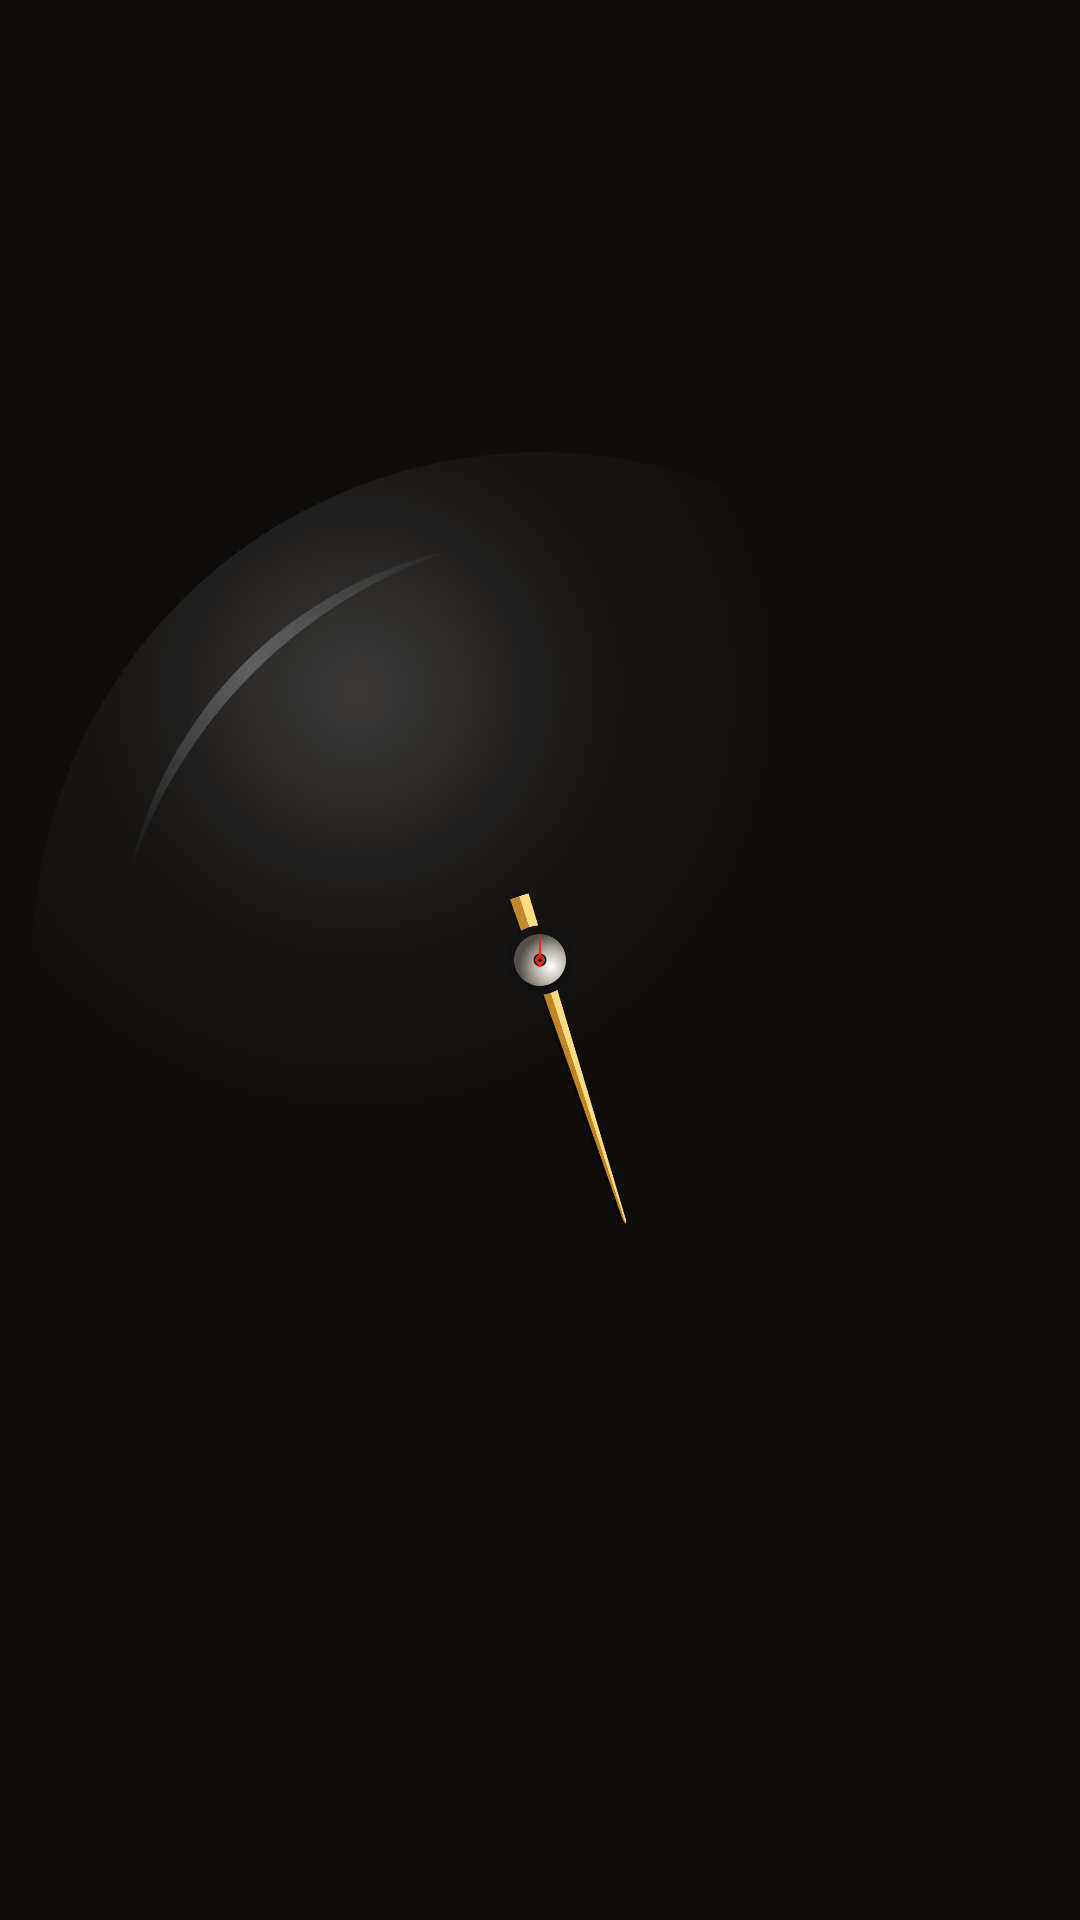

Reconstruct the res/layout file that produces this screen, plus the resources it refers to.
<!-- AndroidManifest.xml: application theme AppTheme -->
<!-- res/layout/widget_chrono.xml -->
<?xml version="1.0" encoding="utf-8"?>
<FrameLayout xmlns:android="http://schemas.android.com/apk/res/android"
    android:id="@+id/root"
    android:layout_width="match_parent"
    android:layout_height="match_parent">

    <ImageView
        android:id="@+id/face"
        android:layout_width="match_parent"
        android:layout_height="match_parent"
        android:scaleType="fitCenter"
        android:importantForAccessibility="no" />

    
    <ViewFlipper
        android:id="@+id/flip"
        android:layout_width="120dp"
        android:layout_height="120dp"
        android:layout_gravity="center"
        android:inAnimation="@anim/flip_in"
        android:outAnimation="@anim/flip_out">

        <ImageView
            android:id="@+id/dial"
            android:layout_width="match_parent"
            android:layout_height="match_parent"
            android:scaleType="fitCenter"
            android:importantForAccessibility="no" />

        <ImageView
            android:id="@+id/moon"
            android:layout_width="match_parent"
            android:layout_height="match_parent"
            android:scaleType="fitCenter"
            android:contentDescription="Moon phase" />

        <ImageView
            android:id="@+id/solar"
            android:layout_width="match_parent"
            android:layout_height="match_parent"
            android:scaleType="fitCenter"
            android:contentDescription="Solar system" />
    </ViewFlipper>

    <AnalogClock
        android:id="@+id/needle"
        android:layout_width="match_parent"
        android:layout_height="match_parent"
        android:dial="@drawable/dial_square"
        android:hand_hour="@drawable/hand_none"
        android:hand_minute="@drawable/hand_none"
        android:hand_second="@drawable/needle_chrono" />

    
    <ProgressBar
        android:id="@+id/pin"
        android:layout_width="match_parent"
        android:layout_height="match_parent"
        android:indeterminate="true"
        android:indeterminateOnly="true"
        android:indeterminateDrawable="@drawable/pin_spin"
        android:indeterminateDuration="1000"
        android:indeterminateBehavior="repeat"
        android:interpolator="@android:anim/linear_interpolator"
        android:importantForAccessibility="no" />

    <ImageView
        android:id="@+id/glare"
        android:layout_width="match_parent"
        android:layout_height="match_parent"
        android:scaleType="fitCenter"
        android:src="@drawable/glare_chrono"
        android:importantForAccessibility="no" />
</FrameLayout>
<!-- resources referenced by this layout -->
<resources>
  <!-- drawable dial_square (drawable) -->
  <?xml version="1.0" encoding="utf-8"?>
  <vector xmlns:android="http://schemas.android.com/apk/res/android"
      android:width="1000dp" android:height="1000dp"
      android:viewportWidth="1000" android:viewportHeight="1000">
      <path android:fillColor="#00000000" android:pathData="M0,0h1v1h-1z" />
  </vector>
  <!-- drawable glare_chrono (drawable) -->
  <?xml version="1.0" encoding="utf-8"?>
  <vector xmlns:android="http://schemas.android.com/apk/res/android"
      xmlns:aapt="http://schemas.android.com/aapt"
      android:width="1000dp" android:height="1000dp"
      android:viewportWidth="1000" android:viewportHeight="1000">
      <path android:pathData="M30,500 a470,470 0 1,0 940,0 a470,470 0 1,0 -940,0 Z">
          <aapt:attr name="android:fillColor">
              <gradient android:type="radial"
                  android:centerX="330" android:centerY="250" android:gradientRadius="430"
                  android:startColor="#30FFFFFF" android:centerColor="#0CFFFFFF"
                  android:endColor="#00FFFFFF" />
          </aapt:attr>
      </path>
      <path android:pathData="M120,420 A390,390 0 0,1 420,120 A470,470 0 0,0 120,420 Z">
          <aapt:attr name="android:fillColor">
              <gradient android:type="linear"
                  android:startX="120" android:startY="420" android:endX="420" android:endY="120"
                  android:startColor="#00FFFFFF" android:centerColor="#40FFFFFF"
                  android:endColor="#00FFFFFF" />
          </aapt:attr>
      </path>
  </vector>
  <!-- drawable hand_none (drawable) -->
  <?xml version="1.0" encoding="utf-8"?>
  <vector xmlns:android="http://schemas.android.com/apk/res/android"
      android:width="2dp" android:height="2dp"
      android:viewportWidth="2" android:viewportHeight="2">
      <path android:fillColor="#00000000" android:pathData="M0,0h1v1h-1z" />
  </vector>
  <!-- drawable pin_spin (drawable) -->
  <?xml version="1.0" encoding="utf-8"?>
  <rotate xmlns:android="http://schemas.android.com/apk/res/android"
      android:drawable="@drawable/pin_needle"
      android:fromDegrees="0"
      android:toDegrees="360"
      android:pivotX="50%"
      android:pivotY="50%" />
  <style name="AppTheme" parent="@android:style/Theme.Material.NoActionBar">
          <item name="android:windowBackground">@color/bg</item>
          <item name="android:statusBarColor">@color/bg</item>
          <item name="android:navigationBarColor">@color/bg</item>
          <item name="android:colorAccent">@color/amber</item>
      </style>
  <!-- drawable pin_needle (drawable) -->
  <?xml version="1.0" encoding="utf-8"?>
  <vector xmlns:android="http://schemas.android.com/apk/res/android"
      android:width="1000dp" android:height="1000dp"
      android:viewportWidth="1000" android:viewportHeight="1000">
      <path android:fillColor="#FFE8231A"
          android:pathData="M498.2,506 L499.4,477 L500.6,477 L501.8,506 Z" />
      <path android:fillColor="#FFE8231A"
          android:pathData="M495.5,500 a4.5,4.5 0 1,0 9,0 a4.5,4.5 0 1,0 -9,0 Z" />
      <path android:fillColor="#FF1A1A1A"
          android:pathData="M498.2,500 a1.8,1.8 0 1,0 3.6,0 a1.8,1.8 0 1,0 -3.6,0 Z" />
  </vector>
  <color name="bg">#FF0E0D0C</color>
  <color name="amber">#FFD9A441</color>
</resources>
